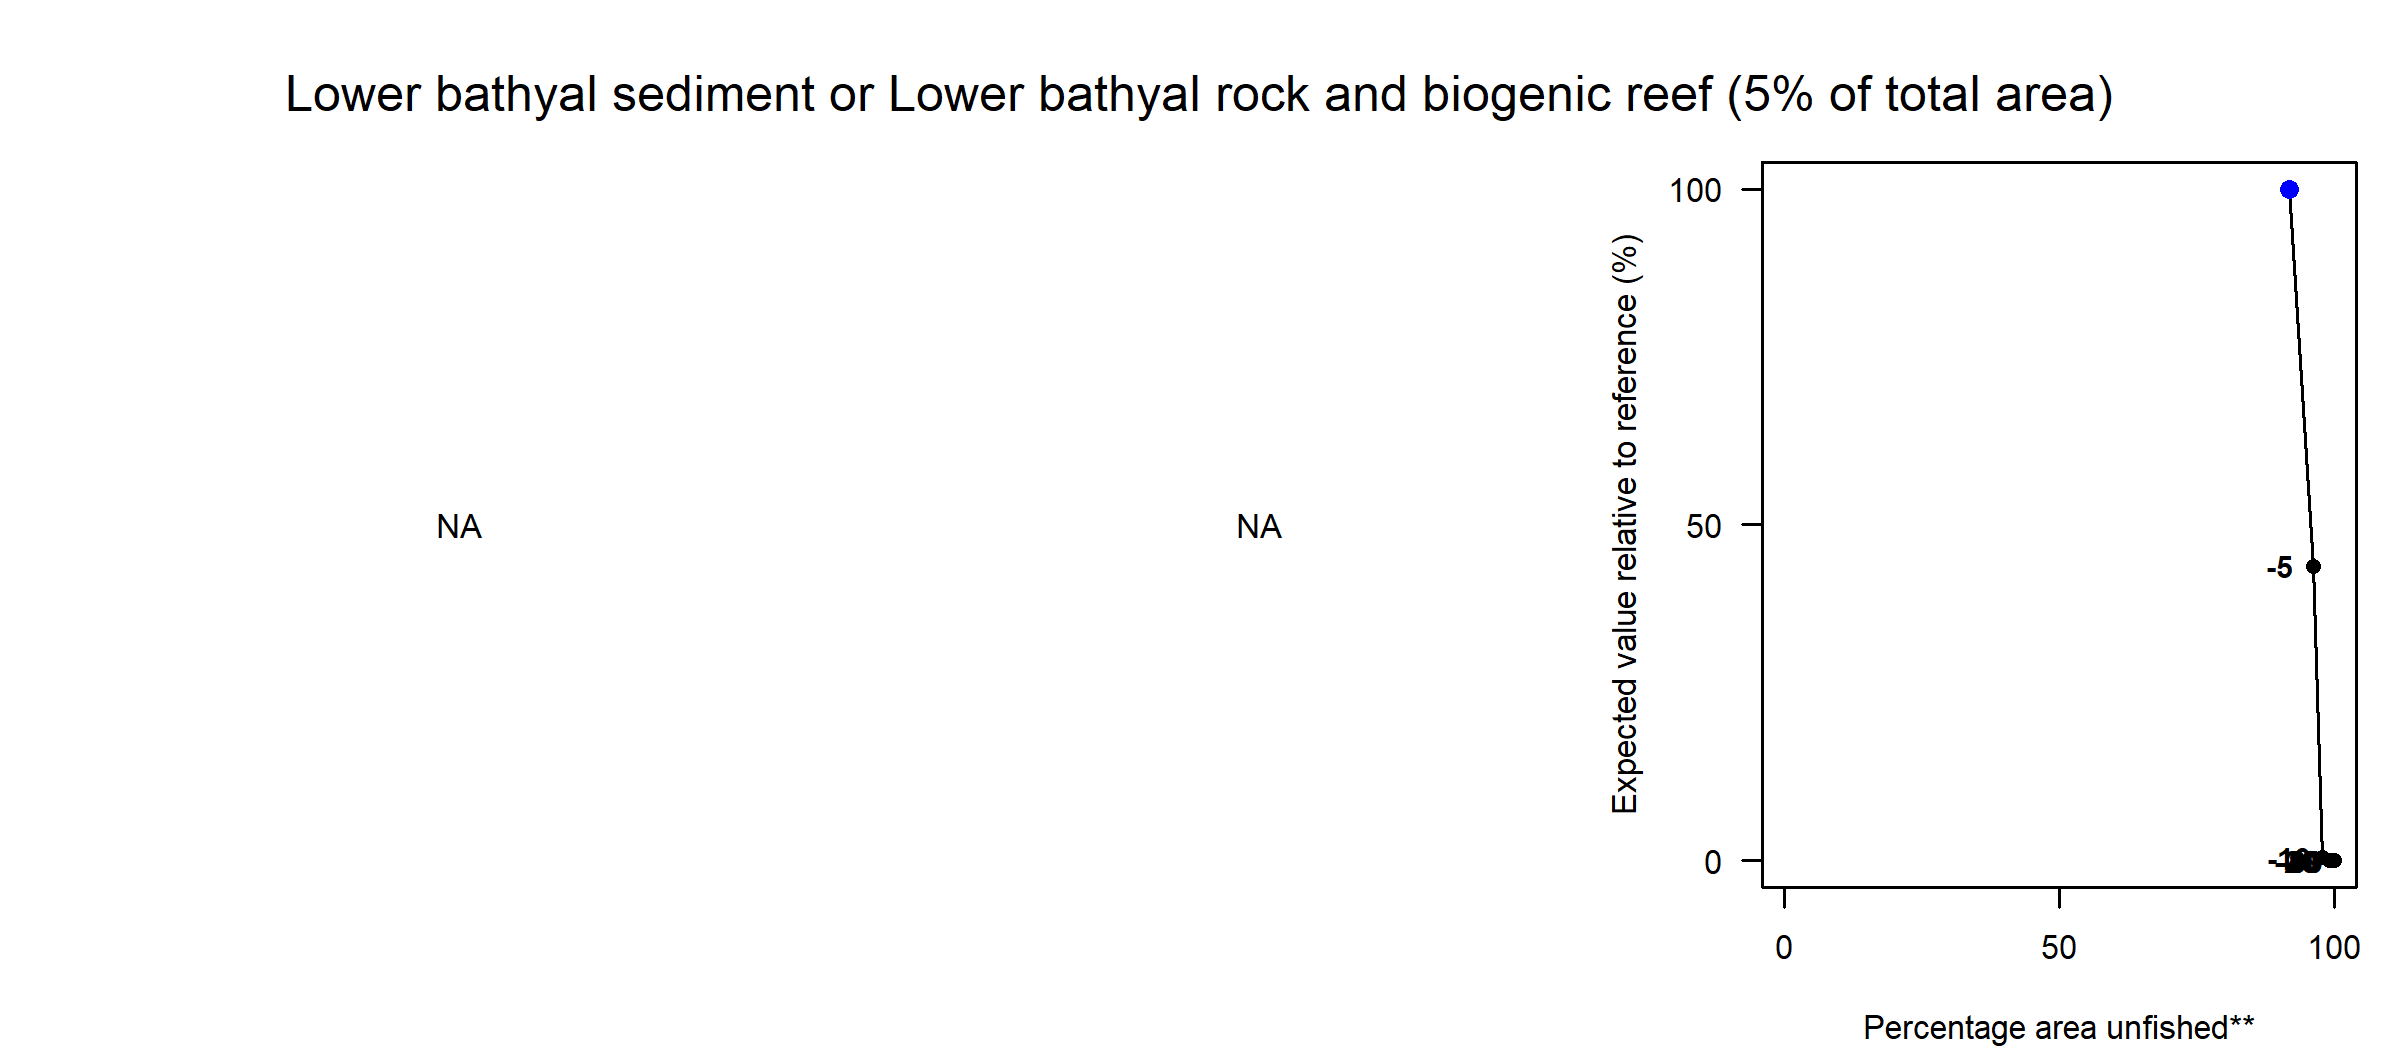

Values plotted in this chart, from the file beside it:
Effort reduction (%), PD impact, L1 impact, Unfished area (%), Decline in value (%), Decline in weight (%)
0, NA, NA, 91.88, 100, 100
5, NA, NA, 96.13, 43.87, 80
10, NA, NA, 97.86, 0.47, 63.48
15, NA, NA, 98.64, 0, 41.71
20, NA, NA, 99.04, 0, 34.14
30, NA, NA, 99.4, 0, 11.39
40, NA, NA, 99.57, 0, 8.12
60, NA, NA, 99.8, 0, 0.14
80, NA, NA, 99.93, 0, 0.1
99, NA, NA, 100, 0, 0.09
